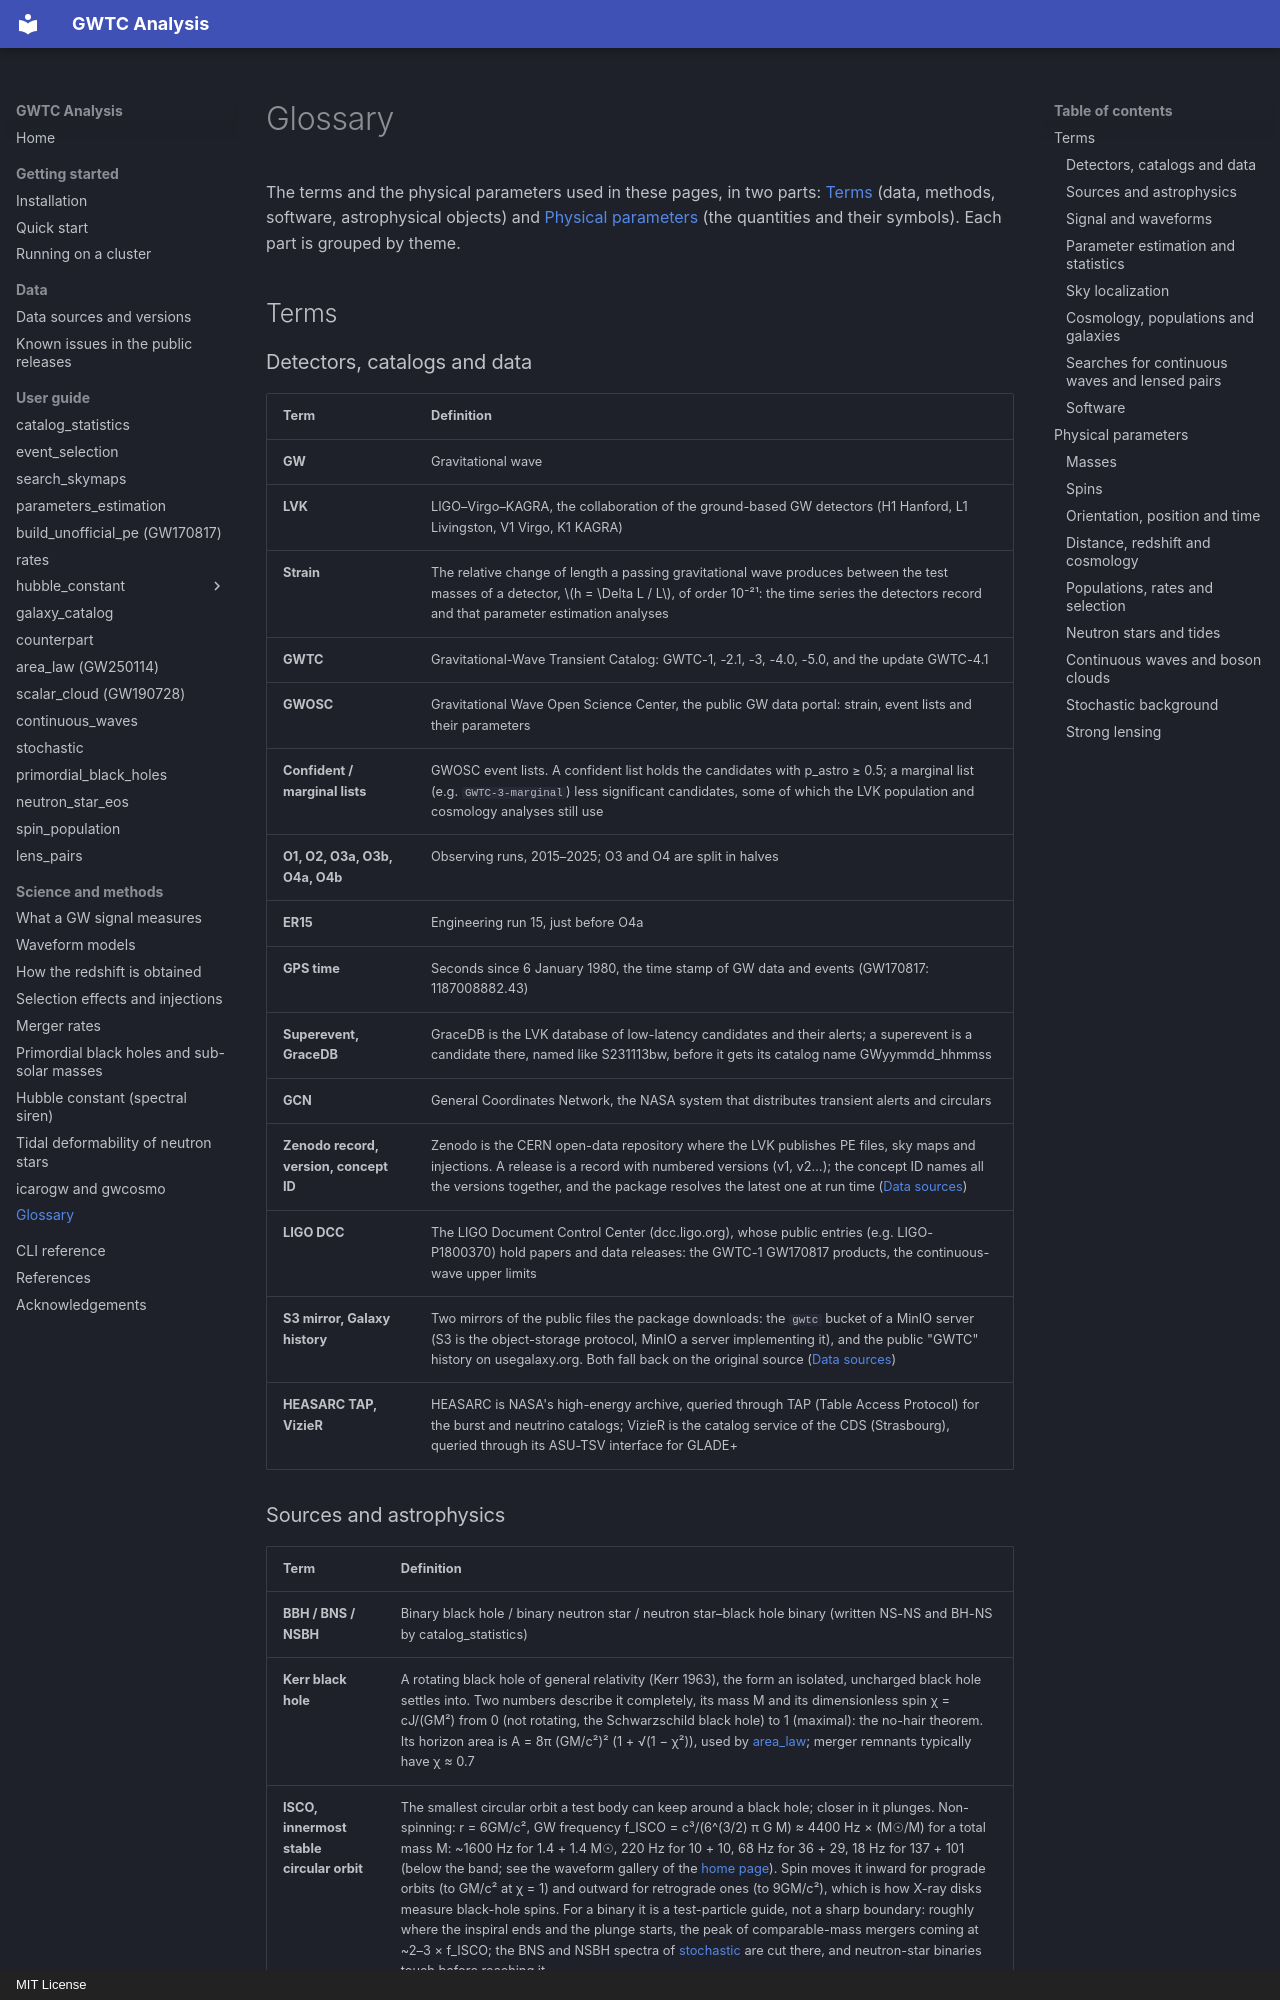

repository: danielsentenac/gwtc_analysis · page: science/glossary/index.html · generator: mkdocs · copyright: MIT License

# Glossary

The terms and the physical parameters used in these pages, in two parts: [Terms](#terms) (data, methods, software,
astrophysical objects) and [Physical parameters](#physical-parameters) (the quantities and their symbols). Each part
is grouped by theme.

## Terms

### Detectors, catalogs and data

| Term | Definition |
|---|---|
| **GW** | Gravitational wave |
| **LVK** | LIGO–Virgo–KAGRA, the collaboration of the ground-based GW detectors (H1 Hanford, L1 Livingston, V1 Virgo, K1 KAGRA) |
| **Strain** | The relative change of length a passing gravitational wave produces between the test masses of a detector, \(h = \Delta L / L\), of order 10⁻²¹: the time series the detectors record and that parameter estimation analyses |
| **GWTC** | Gravitational-Wave Transient Catalog: GWTC-1, -2.1, -3, -4.0, -5.0, and the update GWTC-4.1 |
| **GWOSC** | Gravitational Wave Open Science Center, the public GW data portal: strain, event lists and their parameters |
| **Confident / marginal lists** | GWOSC event lists. A confident list holds the candidates with p_astro ≥ 0.5; a marginal list (e.g. `GWTC-3-marginal`) less significant candidates, some of which the LVK population and cosmology analyses still use |
| **O1, O2, O3a, O3b, O4a, O4b** | Observing runs, 2015–2025; O3 and O4 are split in halves |
| **ER15** | Engineering run 15, just before O4a |
| **GPS time** | Seconds since 6 January 1980, the time stamp of GW data and events (GW170817: 1187008882.43) |
| **Superevent, GraceDB** | GraceDB is the LVK database of low-latency candidates and their alerts; a superevent is a candidate there, named like S231113bw, before it gets its catalog name GWyymmdd_hhmmss |
| **GCN** | General Coordinates Network, the NASA system that distributes transient alerts and circulars |
| **Zenodo record, version, concept ID** | Zenodo is the CERN open-data repository where the LVK publishes PE files, sky maps and injections. A release is a record with numbered versions (v1, v2…); the concept ID names all the versions together, and the package resolves the latest one at run time ([Data sources](../data-sources.md#zenodo-release-versions)) |
| **LIGO DCC** | The LIGO Document Control Center (dcc.ligo.org), whose public entries (e.g. LIGO-P1800370) hold papers and data releases: the GWTC-1 GW170817 products, the continuous-wave upper limits |
| **S3 mirror, Galaxy history** | Two mirrors of the public files the package downloads: the `gwtc` bucket of a MinIO server (S3 is the object-storage protocol, MinIO a server implementing it), and the public "GWTC" history on usegalaxy.org. Both fall back on the original source ([Data sources](../data-sources.md)) |
| **HEASARC TAP, VizieR** | HEASARC is NASA's high-energy archive, queried through TAP (Table Access Protocol) for the burst and neutrino catalogs; VizieR is the catalog service of the CDS (Strasbourg), queried through its ASU-TSV interface for GLADE+ |
